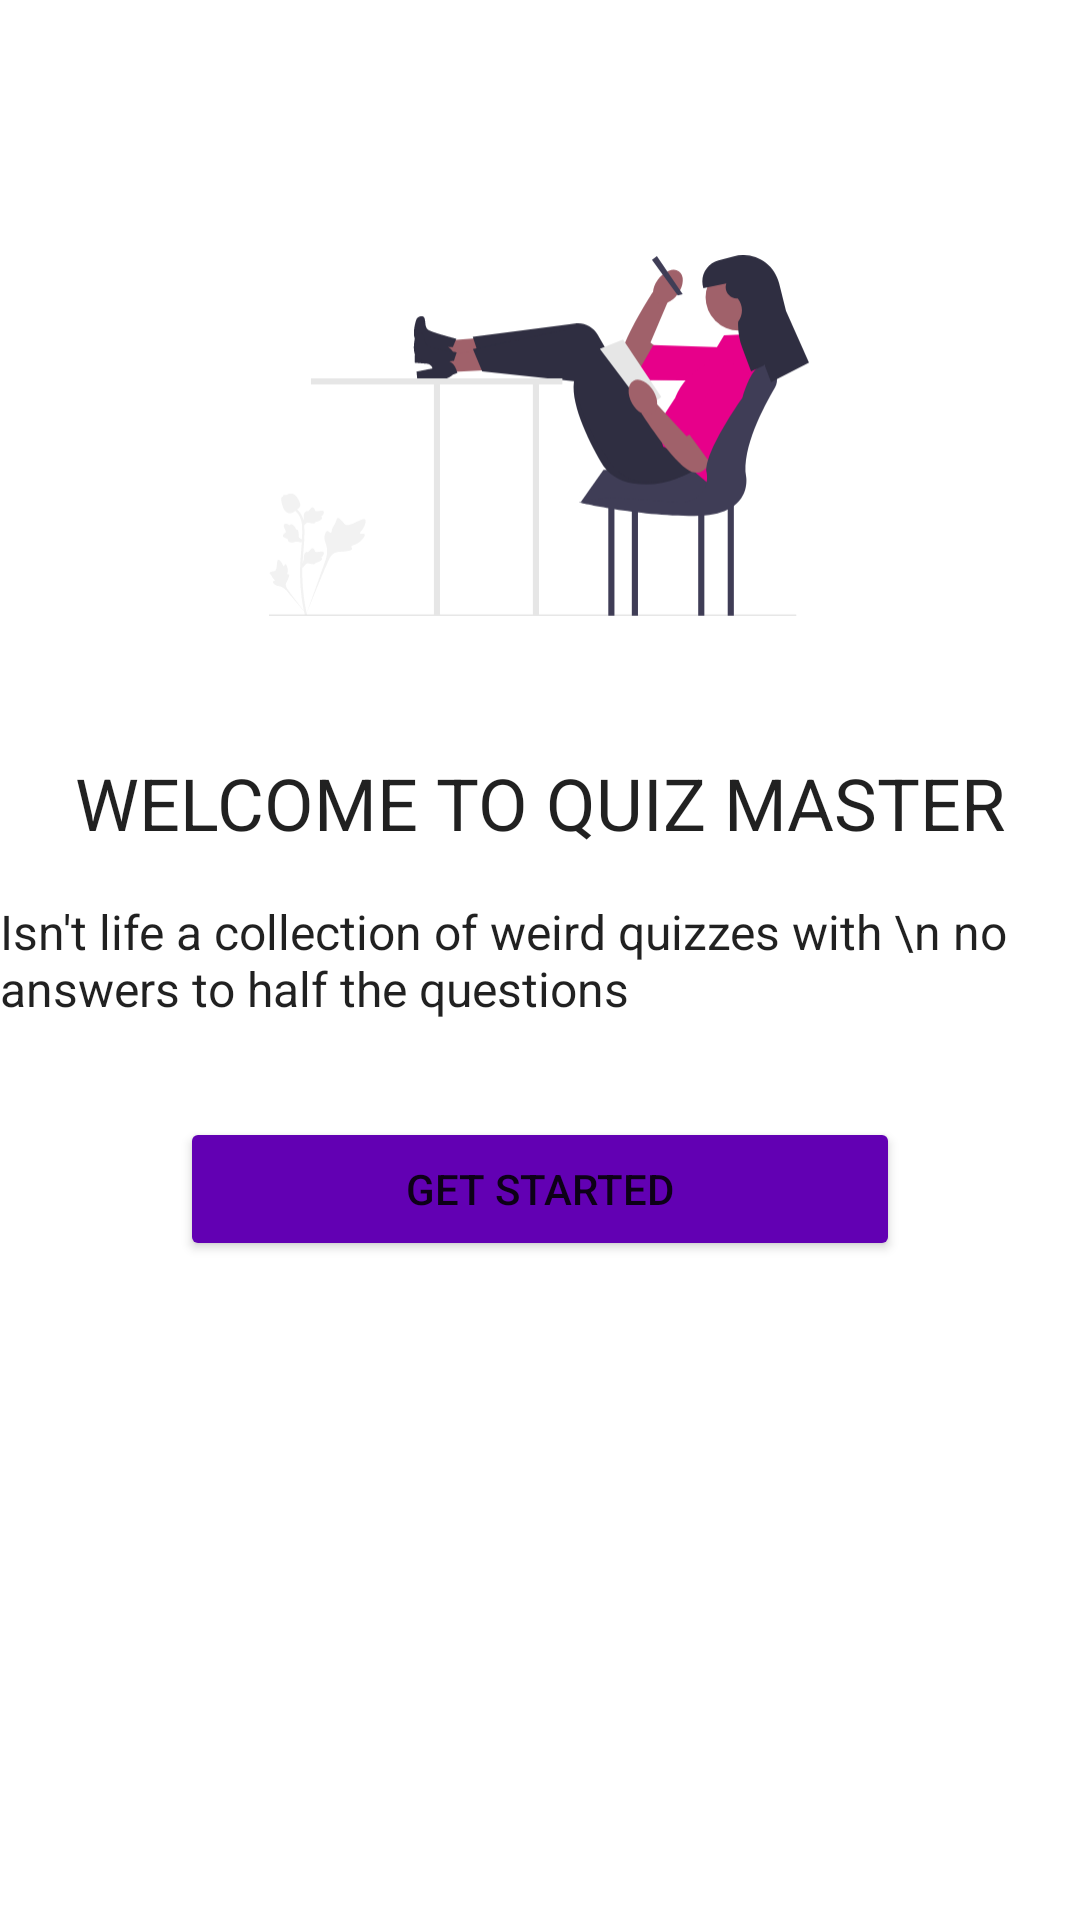

Layout XML and referenced resources for this Android screen:
<!-- AndroidManifest.xml: application theme Theme.QuizApp -->
<!-- res/layout/activity_loginintro.xml -->
<?xml version="1.0" encoding="utf-8"?>
<androidx.constraintlayout.widget.ConstraintLayout xmlns:android="http://schemas.android.com/apk/res/android"
    xmlns:app="http://schemas.android.com/apk/res-auto"
    xmlns:tools="http://schemas.android.com/tools"
    android:layout_width="match_parent"
    android:layout_height="match_parent"
    tools:context=".Loginintro">

    <TextView
        android:id="@+id/textloginSubHeader"
        style="@style/TextAppearance.AppCompat.Subhead"
        android:layout_width="wrap_content"
        android:layout_height="wrap_content"
        android:text="Isn't life a collection of weird quizzes with \n no answers to half the questions"
        app:layout_constraintBottom_toBottomOf="parent"
        app:layout_constraintEnd_toEndOf="parent"
        app:layout_constraintStart_toStartOf="parent"
        app:layout_constraintTop_toTopOf="parent" />

    <TextView
        android:id="@+id/textloginHeader"
        style="@style/TextAppearance.AppCompat.Headline"
        android:layout_width="wrap_content"
        android:layout_height="wrap_content"
        android:text="WELCOME TO QUIZ MASTER"
        android:layout_marginBottom="16dp"
        app:layout_constraintBottom_toTopOf="@id/textloginSubHeader" _toBottomOf=""
        app:layout_constraintEnd_toEndOf="parent"
        app:layout_constraintStart_toStartOf="parent"
        tools:layout_editor_absoluteY="319dp"
        tools:ignore="MissingConstraints" />

    <ImageView
        app:layout_goneMarginBottom="8dp"
        android:id="@+id/imageView"
        android:layout_width="180dp"
        android:layout_height="180dp"
        android:src="@drawable/main1"
        android:layout_marginBottom="16dp"
        app:layout_constraintBottom_toTopOf="@+id/textloginHeader"
        app:layout_constraintEnd_toEndOf="parent"
        app:layout_constraintHorizontal_bias="0.498"
        app:layout_constraintStart_toStartOf="parent"
        />

    <Button
        android:id="@+id/btnGetStarted"
        android:layout_width="match_parent"
        android:layout_height="wrap_content"
        android:layout_marginLeft="60dp"
        android:layout_marginRight="60dp"
        android:layout_marginTop="32dp"
        android:backgroundTint="@color/purple_500"
        android:text="Get Started"
        app:layout_constraintEnd_toEndOf="@+id/textloginSubHeader"
        app:layout_constraintHorizontal_bias="0.0"
        app:layout_constraintStart_toStartOf="parent"
        app:layout_constraintTop_toBottomOf="@+id/textloginSubHeader" />

    <ImageView
        android:layout_width="0dp"
        android:layout_height="120dp"
        android:scaleType="centerCrop"
        app:layout_constraintBottom_toBottomOf="parent"
        app:layout_constraintEnd_toEndOf="parent"
        app:layout_constraintStart_toStartOf="parent"
        tools:srcCompat="@drawable/wave" />

</androidx.constraintlayout.widget.ConstraintLayout>
<!-- resources referenced by this layout -->
<resources>
  <color name="purple_500">#FF6200B3</color>
  <!-- drawable main1: vector/xml drawable (drawable, 10998 chars, omitted) -->
  <!-- drawable wave (drawable) -->
  <vector xmlns:android="http://schemas.android.com/apk/res/android"
      android:width="1440dp"
      android:height="320dp"
      android:viewportWidth="1440"
      android:viewportHeight="320">
    <path
        android:pathData="M0,128L40,144C80,160 160,192 240,213.3C320,235 400,245 480,229.3C560,213 640,171 720,176C800,181 880,235 960,240C1040,245 1120,203 1200,181.3C1280,160 1360,160 1400,160L1440,160L1440,320L1400,320C1360,320 1280,320 1200,320C1120,320 1040,320 960,320C880,320 800,320 720,320C640,320 560,320 480,320C400,320 320,320 240,320C160,320 80,320 40,320L0,320Z"
        android:fillColor="#e7008a"/>
  </vector>
  <style name="Theme.QuizApp" parent="Theme.MaterialComponents.Light.NoActionBar">
          <item name="colorPrimary">@color/colorPrimary</item>
          <item name="colorPrimaryVariant">@color/white</item>
          <item name="colorOnPrimary">@color/white</item>
          <item name="colorSecondary">@color/teal_200</item>
          <item name="colorSecondaryVariant">@color/teal_700</item>
          <item name="colorOnSecondary">@color/black</item>
          <item name="colorSecondaryContainer">@color/white</item>
          <item name="android:statusBarColor" tools:targetApi="l">@color/background</item>
          <item name="android:windowLightStatusBar">true</item>
          <item name="android:navigationBarColor">@color/background</item>
          <item name="android:windowLightNavigationBar" tools:ignore="NewApi">true</item>
          <item name="textAppearanceTitleLarge">@style/TextAppearance.Material3.ActionBar.Title</item>
          <item name="materialAlertDialogTheme">@style/AlertDialog</item>
      </style>
  <color name="colorPrimary">#18206F</color>
  <color name="white">#FFFFFFFF</color>
  <color name="teal_200">#FF03DAC5</color>
  <color name="teal_700">#FF018786</color>
  <color name="black">#FF000000</color>
  <color name="background">#f2f0f4</color>
  <style name="AlertDialog" parent="ThemeOverlay.Material3.MaterialAlertDialog.Centered">
          <item name="colorPrimary">@color/card_background</item>
          <item name="colorOnSecondary">@color/black</item>
          <item name="android:background">@color/card_background</item>
          <item name="android:gravity">center</item>
          <item name="buttonBarPositiveButtonStyle">@style/PositiveButtonStyle</item>
          <item name="buttonBarNegativeButtonStyle">@style/NegativeButtonStyle</item>
      </style>
  <color name="card_background">#ffff</color>
  <style name="PositiveButtonStyle" parent="Widget.MaterialComponents.Button.TextButton">
          <item name="android:textColor">@color/text_color</item>
          <item name="android:textStyle">normal</item>
          <item name="textAllCaps">false</item>
      </style>
  <style name="NegativeButtonStyle" parent="Widget.MaterialComponents.Button.TextButton.Dialog">
          <item name="android:textColor">@color/black</item>
          <item name="textAllCaps">false</item>
      </style>
  <color name="text_color">#1b1b1b</color>
</resources>
